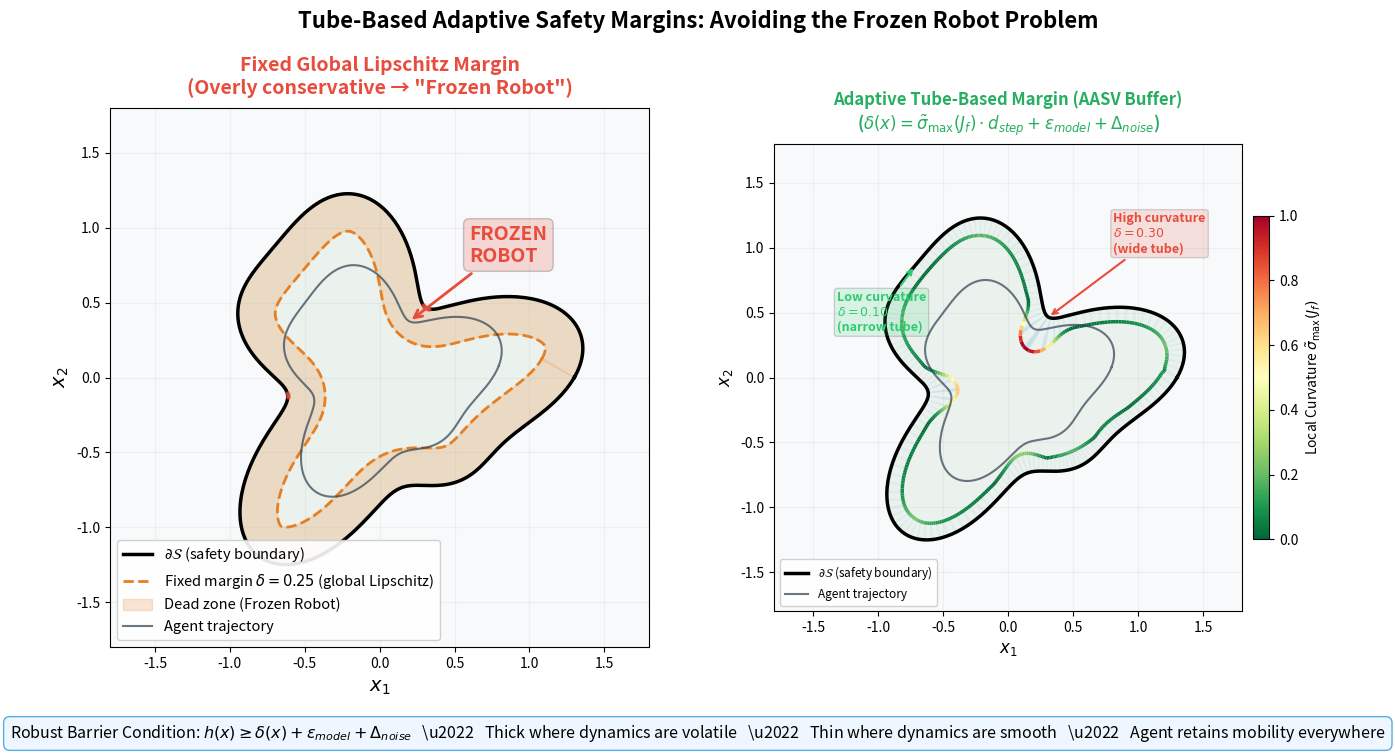

Write the Python code that produced this figure. (Note: this script raises an exception after producing the figure.)
"""
Figure 8: Adaptive Tube-Based Safety Margins
==============================================
Shows the safety "tube" thickening near high-curvature regions (volatile dynamics)
and thinning in smooth regions, compared to a fixed global Lipschitz margin.
Demonstrates why adaptive margins avoid the "Frozen Robot" problem.

Output: figure_8.png
"""

import numpy as np
import matplotlib.pyplot as plt
import matplotlib.gridspec as gridspec
from matplotlib.patches import FancyArrowPatch
from matplotlib.collections import LineCollection
from matplotlib.colors import Normalize

np.random.seed(42)

# ============================================================================
# CONFIGURATION
# ============================================================================
N_POINTS = 500
GLOBAL_LIPSCHITZ = 0.25   # conservative global margin
NOISE_BOUND = 0.02
SURROGATE_ERROR = 0.03

# ============================================================================
# DEFINE A 2D TRAJECTORY WITH VARYING CURVATURE
# ============================================================================
t = np.linspace(0, 2 * np.pi, N_POINTS)

# Non-convex safe boundary with a "pinch" (high curvature) region
# Parametric curve: a deformed circle
r_boundary = 1.0 + 0.3 * np.cos(3 * t) + 0.15 * np.sin(5 * t)
boundary_x = r_boundary * np.cos(t)
boundary_y = r_boundary * np.sin(t)

# Agent trajectory — follows inside the boundary
r_agent = 0.65 + 0.15 * np.cos(3 * t) + 0.08 * np.sin(5 * t)
agent_x = r_agent * np.cos(t + 0.1)
agent_y = r_agent * np.sin(t + 0.1)

# ============================================================================
# COMPUTE LOCAL CURVATURE (proxy for spectral norm of Jacobian)
# ============================================================================
# Curvature of the boundary = |x'y'' - y'x''| / (x'² + y'²)^(3/2)
dx = np.gradient(boundary_x)
dy = np.gradient(boundary_y)
ddx = np.gradient(dx)
ddy = np.gradient(dy)
curvature = np.abs(dx * ddy - dy * ddx) / (dx**2 + dy**2)**1.5

# Normalize curvature to [0, 1]
curvature_norm = (curvature - curvature.min()) / (curvature.max() - curvature.min())

# ============================================================================
# COMPUTE ADAPTIVE MARGINS
# ============================================================================
# δ(x) = σ_max(J_f) * d_step  (proportional to curvature)
# Total margin = δ(x) + ε_model + Δ_noise
adaptive_margin = 0.05 + 0.2 * curvature_norm + SURROGATE_ERROR + NOISE_BOUND
# Clamp
adaptive_margin = np.clip(adaptive_margin, 0.05, 0.35)

# Fixed global margin
fixed_margin = np.ones(N_POINTS) * GLOBAL_LIPSCHITZ

# ============================================================================
# COMPUTE TUBE BOUNDARIES
# ============================================================================
# Normal directions along boundary
normals_x = -dy / np.sqrt(dx**2 + dy**2)
normals_y = dx / np.sqrt(dx**2 + dy**2)

# Inner tubes (where agent must stay)
# Adaptive tube
adapt_inner_x = boundary_x + adaptive_margin * normals_x
adapt_inner_y = boundary_y + adaptive_margin * normals_y

# Fixed tube
fixed_inner_x = boundary_x + fixed_margin * normals_x
fixed_inner_y = boundary_y + fixed_margin * normals_y

# ============================================================================
# PLOTTING
# ============================================================================
fig = plt.figure(figsize=(16, 7))
gs = gridspec.GridSpec(1, 2, width_ratios=[1, 1], wspace=0.2)

BG_COLOR = '#f8f9fa'
SAFE_COLOR = '#2ecc71'
DANGER_COLOR = '#e74c3c'
FIXED_COLOR = '#e67e22'
ADAPTIVE_COLOR = '#3498db'

# --- Panel 1: Fixed Global Margin (causes Frozen Robot) ---
ax1 = fig.add_subplot(gs[0])
ax1.set_facecolor(BG_COLOR)

# Fill unsafe region (outside boundary)
ax1.fill(boundary_x, boundary_y, alpha=0.05, color='green')

# Boundary
ax1.plot(boundary_x, boundary_y, 'k-', lw=2.5, label='$\\partial\\mathcal{S}$ (safety boundary)')

# Fixed margin tube  
ax1.plot(fixed_inner_x, fixed_inner_y, '--', color=FIXED_COLOR, lw=2,
         label=f'Fixed margin $\\delta = {GLOBAL_LIPSCHITZ}$ (global Lipschitz)')

# Fill the "forbidden zone" between boundary and fixed tube
ax1.fill(np.concatenate([boundary_x, fixed_inner_x[::-1]]),
         np.concatenate([boundary_y, fixed_inner_y[::-1]]),
         alpha=0.2, color=FIXED_COLOR, label='Dead zone (Frozen Robot)')

# Agent trajectory
ax1.plot(agent_x, agent_y, '-', color='#2c3e50', lw=1.5, alpha=0.7, label='Agent trajectory')

# Mark regions where agent violates fixed margin
for i in range(N_POINTS):
    dist_to_boundary = np.sqrt((agent_x[i] - boundary_x)**2 + (agent_y[i] - boundary_y)**2).min()
    dist_to_fixed = np.sqrt((agent_x[i] - fixed_inner_x)**2 + (agent_y[i] - fixed_inner_y)**2).min()
    # Check if agent is between boundary and fixed tube
    r_agent_pt = np.sqrt(agent_x[i]**2 + agent_y[i]**2)
    r_fixed_pt = np.sqrt(fixed_inner_x[i]**2 + fixed_inner_y[i]**2)
    r_boundary_pt = np.sqrt(boundary_x[i]**2 + boundary_y[i]**2)

# Highlight high-curvature zones with markers
high_curv_mask = curvature_norm > 0.6
ax1.scatter(boundary_x[high_curv_mask], boundary_y[high_curv_mask], 
            s=5, c=DANGER_COLOR, alpha=0.5, zorder=3)

# Frozen robot illustration
frozen_idx = np.argmax(curvature_norm)
ax1.annotate('FROZEN\nROBOT', 
            xy=(agent_x[frozen_idx], agent_y[frozen_idx]),
            xytext=(agent_x[frozen_idx] + 0.4, agent_y[frozen_idx] + 0.4),
            fontsize=14, fontweight='bold', color=DANGER_COLOR,
            arrowprops=dict(arrowstyle='->', color=DANGER_COLOR, lw=2),
            bbox=dict(boxstyle='round,pad=0.3', facecolor='#e74c3c', alpha=0.2))

ax1.set_title('Fixed Global Lipschitz Margin\n(Overly conservative \u2192 "Frozen Robot")',
              fontsize=14, fontweight='bold', pad=10, color=DANGER_COLOR)
ax1.set_xlabel('$x_1$', fontsize=14)
ax1.set_ylabel('$x_2$', fontsize=14)
ax1.legend(loc='lower left', fontsize=10.5, framealpha=0.9)
ax1.set_xlim(-1.8, 1.8)
ax1.set_ylim(-1.8, 1.8)
ax1.set_aspect('equal')
ax1.grid(True, alpha=0.15)

# --- Panel 2: Adaptive Tube-Based Margin (AASV Buffer) ---
ax2 = fig.add_subplot(gs[1])
ax2.set_facecolor(BG_COLOR)

# Fill safe region
ax2.fill(boundary_x, boundary_y, alpha=0.05, color='green')

# Boundary
ax2.plot(boundary_x, boundary_y, 'k-', lw=2.5, label='$\\partial\\mathcal{S}$ (safety boundary)')

# Color the adaptive margin by local curvature
# Create colored segments for the adaptive tube
points = np.array([adapt_inner_x, adapt_inner_y]).T.reshape(-1, 1, 2)
segments = np.concatenate([points[:-1], points[1:]], axis=1)
norm = Normalize(vmin=0, vmax=1)
lc = LineCollection(segments, cmap='RdYlGn_r', norm=norm, linewidths=2.5)
lc.set_array(curvature_norm[:-1])
ax2.add_collection(lc)

# Fill adaptive tube with varying opacity
for i in range(0, N_POINTS-1, 3):
    triangle_x = [boundary_x[i], adapt_inner_x[i], adapt_inner_x[i+1], boundary_x[i+1]]
    triangle_y = [boundary_y[i], adapt_inner_y[i], adapt_inner_y[i+1], boundary_y[i+1]]
    alpha = 0.05 + 0.15 * curvature_norm[i]
    ax2.fill(triangle_x, triangle_y, alpha=alpha, color=ADAPTIVE_COLOR, linewidth=0)

# Agent trajectory
ax2.plot(agent_x, agent_y, '-', color='#2c3e50', lw=1.5, alpha=0.7, label='Agent trajectory')

# Highlight thick vs thin margin regions
thick_idx = np.argmax(adaptive_margin)
thin_idx = np.argmin(adaptive_margin)

# Thick margin annotation
ax2.annotate(f'High curvature\n$\\delta = {adaptive_margin[thick_idx]:.2f}$\n(wide tube)', 
            xy=(boundary_x[thick_idx], boundary_y[thick_idx]),
            xytext=(boundary_x[thick_idx] + 0.5, boundary_y[thick_idx] + 0.5),
            fontsize=9, fontweight='bold', color=DANGER_COLOR,
            arrowprops=dict(arrowstyle='->', color=DANGER_COLOR, lw=1.5),
            bbox=dict(boxstyle='round,pad=0.2', facecolor='#e74c3c', alpha=0.15))

# Thin margin annotation  
ax2.annotate(f'Low curvature\n$\\delta = {adaptive_margin[thin_idx]:.2f}$\n(narrow tube)', 
            xy=(boundary_x[thin_idx], boundary_y[thin_idx]),
            xytext=(boundary_x[thin_idx] - 0.6, boundary_y[thin_idx] - 0.5),
            fontsize=9, fontweight='bold', color=SAFE_COLOR,
            arrowprops=dict(arrowstyle='->', color=SAFE_COLOR, lw=1.5),
            bbox=dict(boxstyle='round,pad=0.2', facecolor='#2ecc71', alpha=0.15))

# Colorbar
sm = plt.cm.ScalarMappable(cmap='RdYlGn_r', norm=norm)
sm.set_array([])
cbar = plt.colorbar(sm, ax=ax2, shrink=0.6, pad=0.02)
cbar.set_label('Local Curvature $\\tilde{\\sigma}_{\\max}(J_f)$', fontsize=10)

ax2.set_title('Adaptive Tube-Based Margin (AASV Buffer)\n($\\delta(x) = \\tilde{\\sigma}_{\\max}(J_f) \\cdot d_{step} + \\epsilon_{model} + \\Delta_{noise}$)',
              fontsize=12, fontweight='bold', pad=10, color='#27ae60')
ax2.set_xlabel('$x_1$', fontsize=12)
ax2.set_ylabel('$x_2$', fontsize=12)
ax2.legend(loc='lower left', fontsize=8.5, framealpha=0.9)
ax2.set_xlim(-1.8, 1.8)
ax2.set_ylim(-1.8, 1.8)
ax2.set_aspect('equal')
ax2.grid(True, alpha=0.15)

fig.suptitle('Tube-Based Adaptive Safety Margins: Avoiding the Frozen Robot Problem',
             fontsize=16, fontweight='bold', y=1.02)

# Formula as compact caption below the figure (keeps plot area clean)
fig.text(0.5, -0.02,
         r'Robust Barrier Condition: $h(x) \geq \delta(x) + \epsilon_{model} + \Delta_{noise}$'
         r'   \u2022   Thick where dynamics are volatile   \u2022   Thin where dynamics are smooth'
         r'   \u2022   Agent retains mobility everywhere',
         ha='center', fontsize=11.5, style='italic',
         bbox=dict(boxstyle='round,pad=0.4', facecolor='#eaf6ff', alpha=0.8, edgecolor=ADAPTIVE_COLOR, lw=1))

plt.tight_layout()
plt.savefig('core_safety/figure_8.png', dpi=300, bbox_inches='tight',
            facecolor='white', edgecolor='none')
plt.close()
print("\n[OK] Saved figure_8.png")
